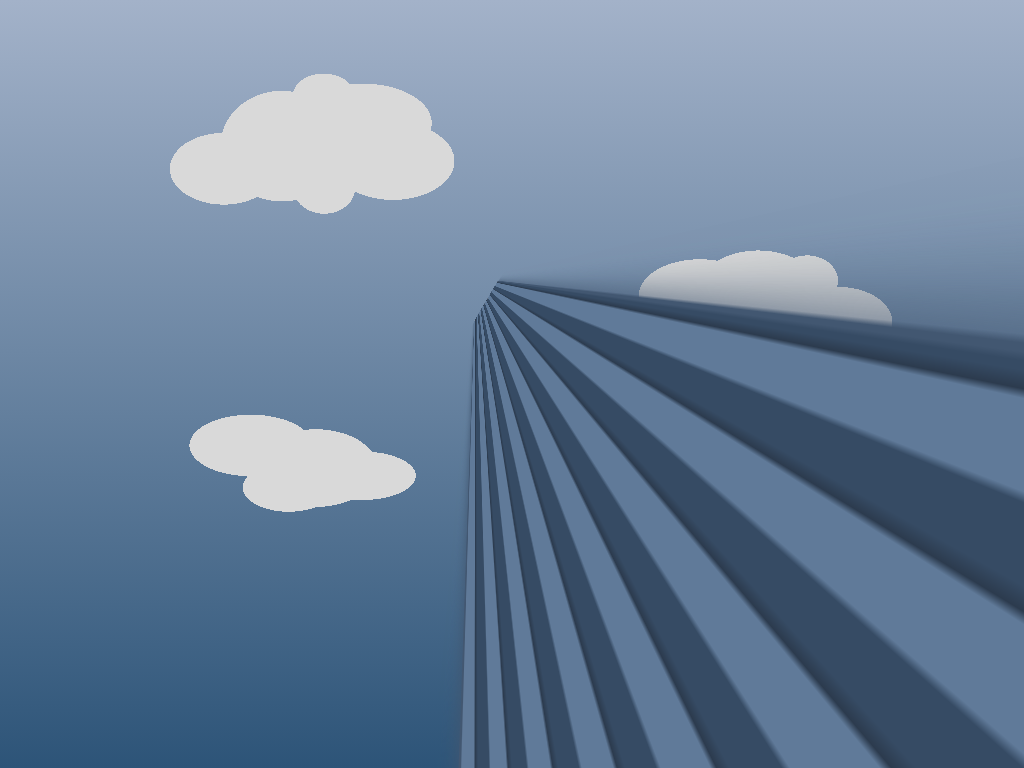

Write the HTML and CSS that draws this image.

<!-- file: rise.html -->
<html lang="en">
<head>
  <title>09. Rise : Divtober 2022</title>
  <link href="style.css" rel="stylesheet" type="text/css" >
</head>
 
<body>
  <div class="rise"></div>
</body>
</html>

/* file: style.css */
/* Presets */
*, *:before, *:after {
  padding: 0;
  margin: 0;
  -webkit-box-sizing: border-box;
          box-sizing: border-box;
}

:root {
  /*dimensions */
  --width: 100vh;
  --height: 100vh;
}

body {
  height: 100vh;
  display: -webkit-box;
  display: -ms-flexbox;
  display: flex;
  -webkit-box-pack: center;
      -ms-flex-pack: center;
          justify-content: center;
  -webkit-box-align: end;
      -ms-flex-align: end;
          align-items: end;
  overflow: hidden;
  background: -webkit-gradient(linear, left top, left bottom, from(#A3B2C9), to(#2D5478));
  background: linear-gradient(#A3B2C9, #2D5478);
}

div:before, div:after {
  display: block;
  content: '';
}

div.rise {
  width: 100vh;
  height: 100vh;
  display: -webkit-box;
  display: -ms-flexbox;
  display: flex;
  position: relative;
  -webkit-box-pack: center;
      -ms-flex-pack: center;
          justify-content: center;
  -webkit-box-align: end;
      -ms-flex-align: end;
          align-items: end;
  background: radial-gradient(ellipse, #D9D9D9 8vh, transparent 8vh) 25vh 15vh/19vh 12vh no-repeat, radial-gradient(ellipse, #D9D9D9 9vh, transparent 9vh) 20vh 10vh/21vh 12vh no-repeat, radial-gradient(ellipse, #D9D9D9 4vh, transparent 4vh) 20vh 20vh/11vh 9vh no-repeat, radial-gradient(ellipse, #D9D9D9 8vh, transparent 8vh) 10vh 10vh/20vh 18vh no-repeat, radial-gradient(ellipse, #D9D9D9 7vh, transparent 7vh) 2vh 15vh/21vh 14vh no-repeat, radial-gradient(ellipse, #D9D9D9 8vh, transparent 8vh) 15vh 55vh/19vh 12vh no-repeat, radial-gradient(ellipse, #D9D9D9 6vh, transparent 6vh) 5vh 55vh/32vh 17vh no-repeat, radial-gradient(ellipse, #D9D9D9 4vh, transparent 4vh) 15vh 5vh/21vh 15vh no-repeat, radial-gradient(ellipse, #D9D9D9 8vh, transparent 8vh) 0vh 50vh/32vh 16vh no-repeat, radial-gradient(ellipse, #D9D9D9 7vh, transparent 7vh) 15vh 55vh/31vh 14vh no-repeat, radial-gradient(ellipse, #D9D9D9 8vh, transparent 8vh) 75vh 35vh/19vh 12vh no-repeat, radial-gradient(ellipse, #D9D9D9 8vh, transparent 8vh) 60vh 30vh/29vh 17vh no-repeat, radial-gradient(ellipse, #D9D9D9 4vh, transparent 4vh) 83vh 32vh/11vh 9vh no-repeat, radial-gradient(ellipse, #D9D9D9 8vh, transparent 8vh) 70vh 30vh/24vh 16vh no-repeat, radial-gradient(ellipse, #D9D9D9 7vh, transparent 7vh) 82vh 35vh/21vh 14vh no-repeat;
}

div.rise:before {
  display: -webkit-box;
  display: -ms-flexbox;
  display: flex;
  -webkit-box-pack: center;
      -ms-flex-pack: center;
          justify-content: center;
  -webkit-box-align: end;
      -ms-flex-align: end;
          align-items: end;
  height: 100vh;
  width: 20vh;
  -webkit-box-shadow: #425771 0px 0px 0px 2px, #425771 0px 15px 16px 2px, rgba(205, 205, 205, 0.5) 0px 1px 0px inset;
          box-shadow: #425771 0px 0px 0px 2px, #425771 0px 15px 16px 2px, rgba(205, 205, 205, 0.5) 0px 1px 0px inset;
  -webkit-transform: perspective(50px) rotateX(15deg) rotateY(-30deg) rotateZ(-20deg);
          transform: perspective(50px) rotateX(15deg) rotateY(-30deg) rotateZ(-20deg);
  --left-side: 
    /* windows */
      
    repeating-linear-gradient(90deg, transparent 0 10px, #2C3B4E 10px 11px, #364B64 12px 20px),
    /* wall */
   linear-gradient(180deg, #607A99 0%, #607A99 100%);
  background: var(--left-side);
}
/*# sourceMappingURL=style.css.map */